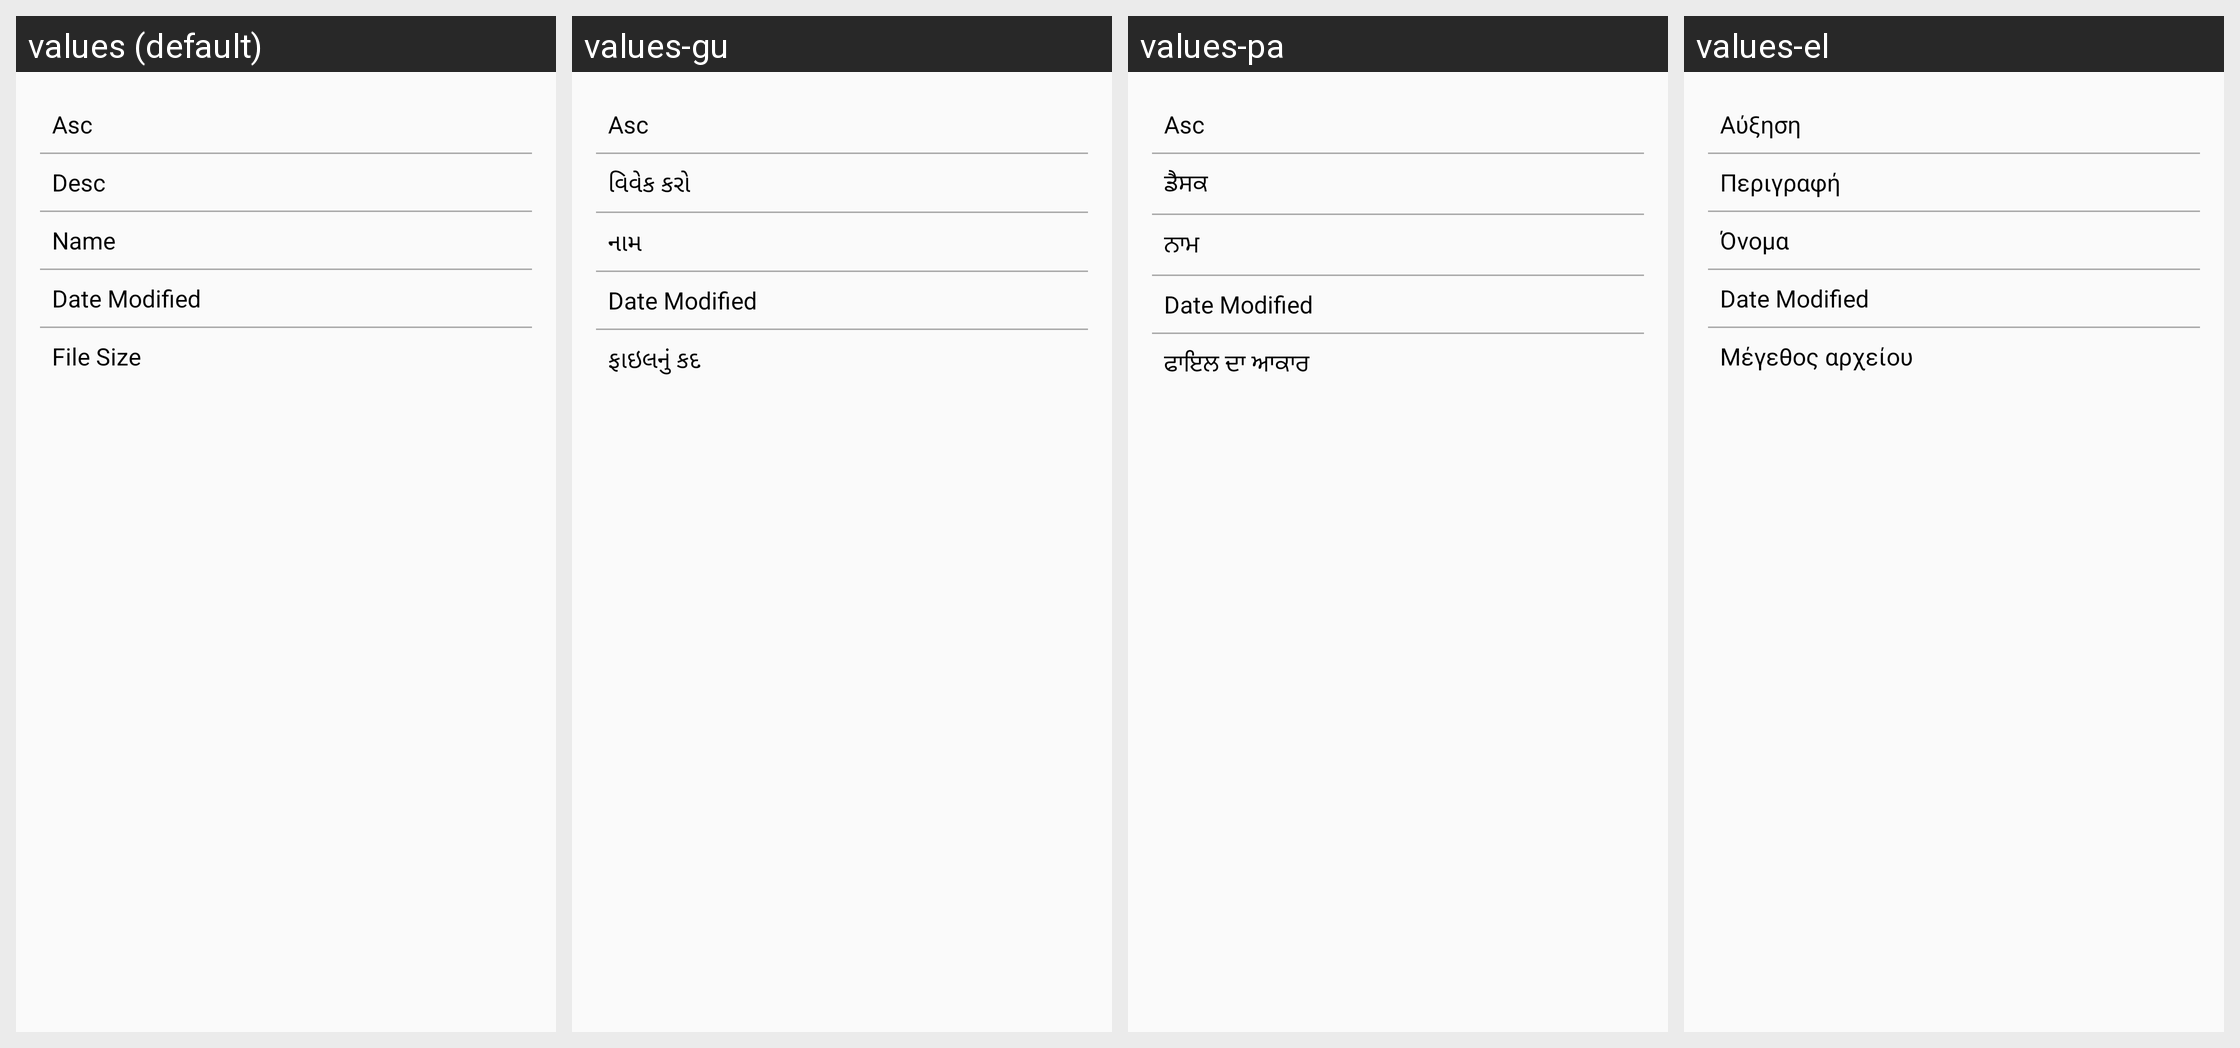

This grid shows one Android layout under several languages. Give, for every string resource on the screen, its name, the default text and each shown locale's text.
Android screen res/layout/dialog_sort.xml rendered under 4 locales, left to right: values (default), values-gu, values-pa, values-el. Device: Nexus 5 (rendered at 1080×1920; each locale shown at half size, 540×960, under a caption strip naming it); theme MyTheme.
Other locales in the repository, not shown: values-af, values-am, values-ar, values-az, values-cs, values-da, values-de, values-es, values-et, values-fi, values-fr, values-ga, values-hi, values-hr, values-hu, values-hy, values-it, values-iw, values-ja, values-ka, values-km, values-ko, values-lv, values-mk, values-ml, values-mn, values-mt, values-ne, values-nl, values-no, values-pl, values-pt-rPT, values-ro, values-ru, values-sk, values-sl, values-sq, values-sv, values-tr, values-uk, values-ur, values-vi.
Strings drawn on this screen, with the default value and each locale's value (text and hints the layout hard-codes, and strings that could not be matched under every locale, appear in the picture but are not listed):

_asc
  values: Asc
  values-gu: Asc
  values-pa: Asc
  values-el: Αύξηση

_desc
  values: Desc
  values-gu: વિવેક કરો
  values-pa: ਡੈਸਕ
  values-el: Περιγραφή

_name
  values: Name
  values-gu: નામ
  values-pa: ਨਾਮ
  values-el: Όνομα

_filesize
  values: File Size
  values-gu: ફાઇલનું કદ
  values-pa: ਫਾਇਲ ਦਾ ਆਕਾਰ
  values-el: Μέγεθος αρχείου
